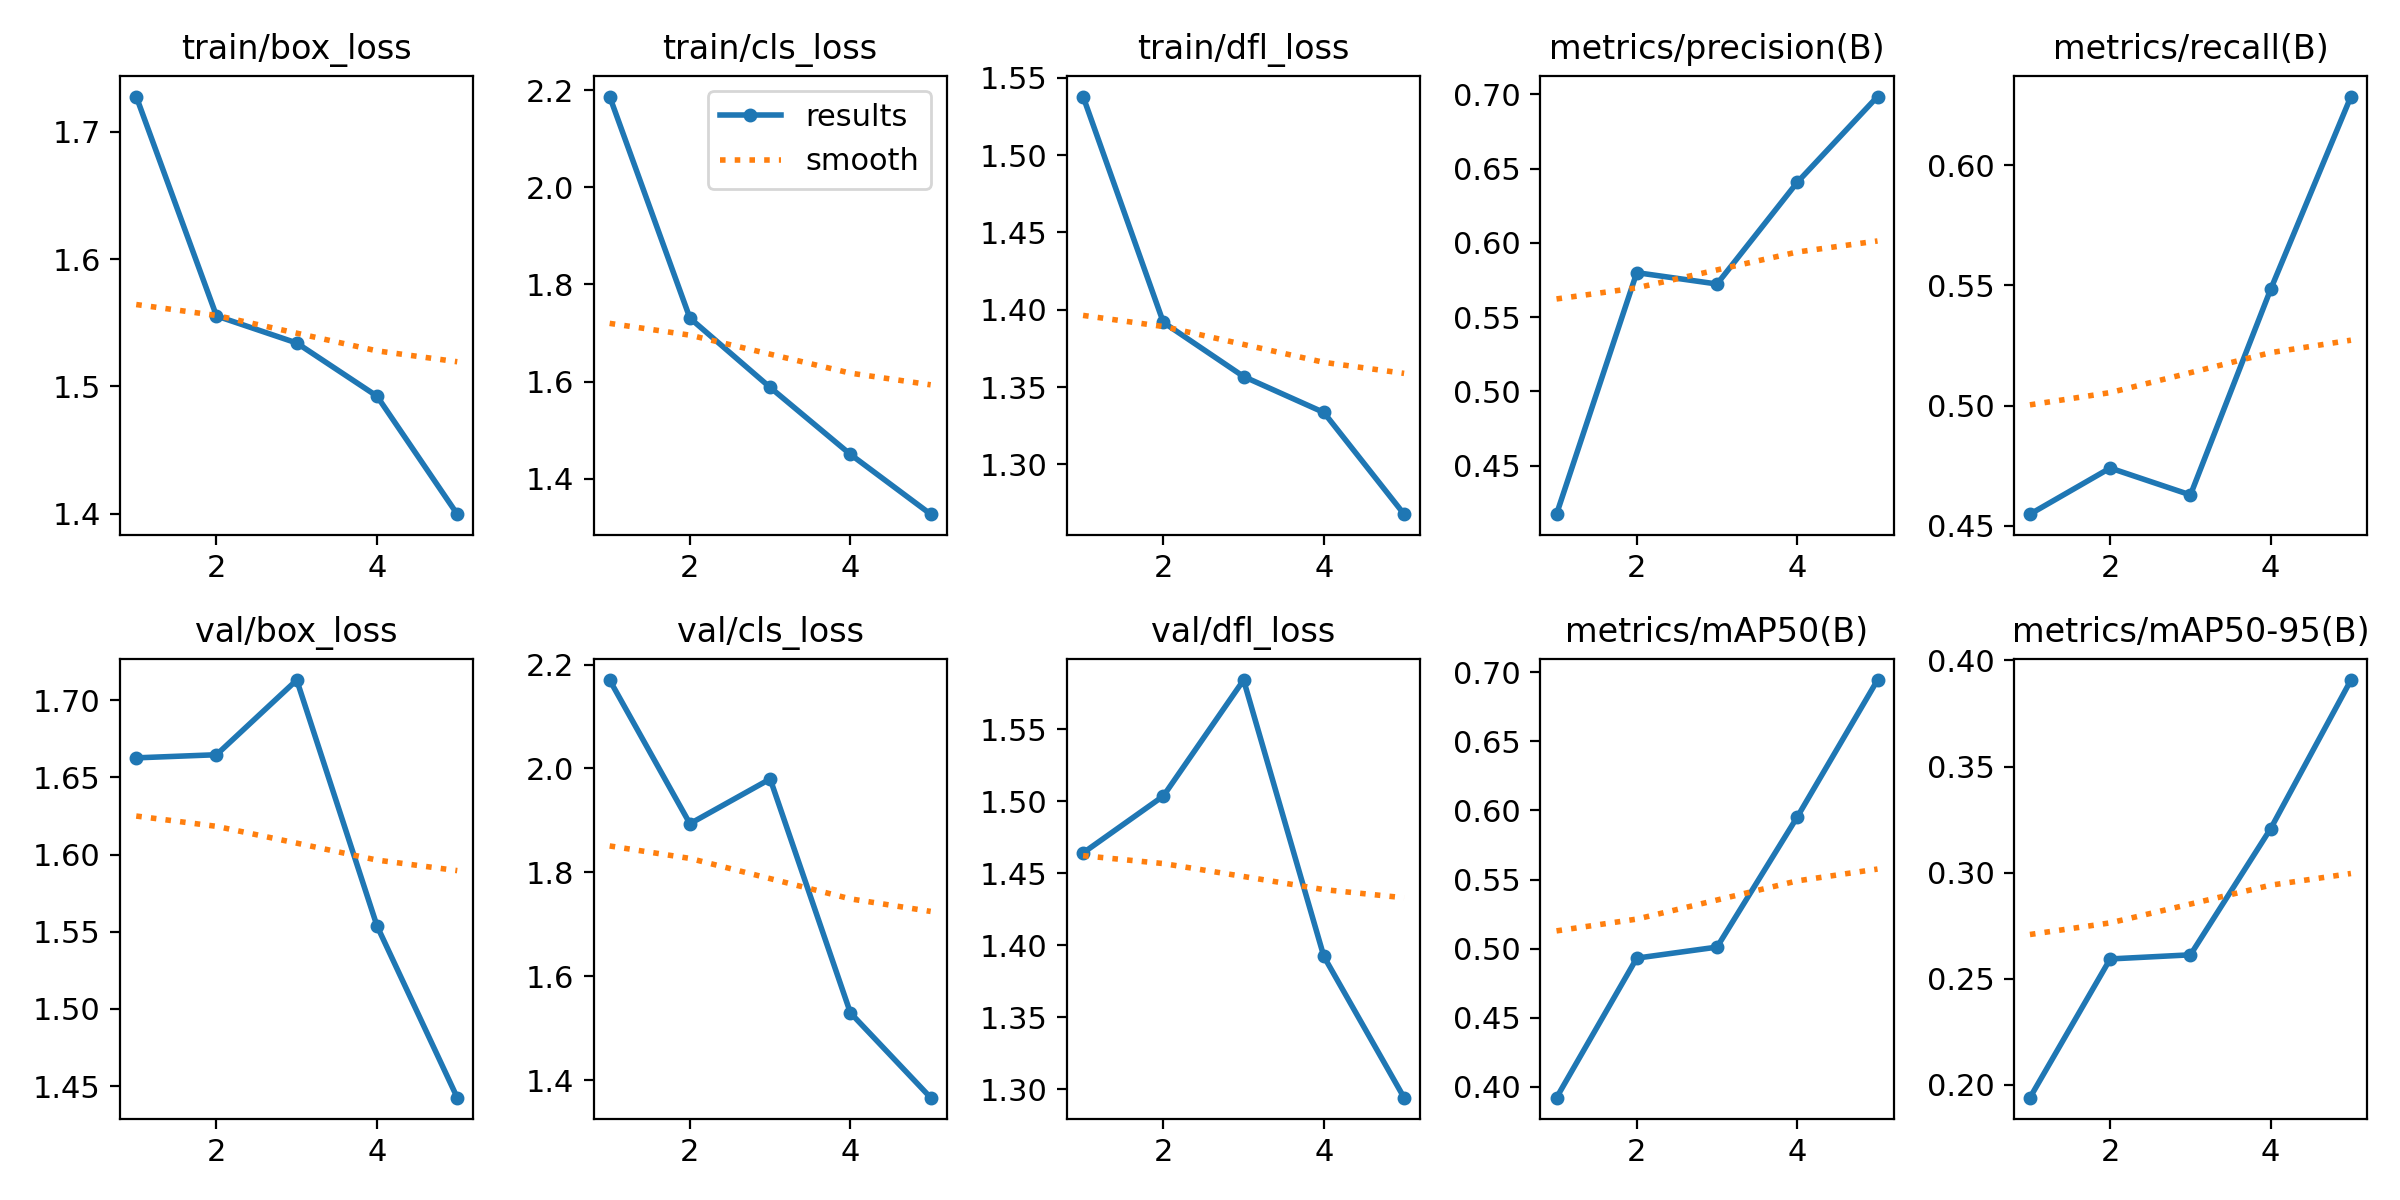

The data file committed next to this chart (first rows):
epoch, time, train/box_loss, train/cls_loss, train/dfl_loss, metrics/precision(B), metrics/recall(B), metrics/mAP50(B), metrics/mAP50-95(B), val/box_loss, val/cls_loss, val/dfl_loss, lr/pg0, lr/pg1, lr/pg2
1, 822.2, 1.728, 2.187, 1.538, 0.4173, 0.4548, 0.3921, 0.194, 1.663, 2.17, 1.464, 0.0006583, 0.0006583, 0.0006583
2, 1672, 1.555, 1.731, 1.392, 0.5799, 0.474, 0.4931, 0.2594, 1.665, 1.894, 1.504, 0.001063, 0.001063, 0.001063
3, 2421, 1.534, 1.588, 1.357, 0.5722, 0.4628, 0.5011, 0.2613, 1.713, 1.98, 1.584, 0.001203, 0.001203, 0.001203
4, 3607, 1.492, 1.45, 1.334, 0.6407, 0.5484, 0.5953, 0.3208, 1.554, 1.529, 1.392, 0.000812, 0.000812, 0.000812
5, 5074, 1.4, 1.327, 1.268, 0.6985, 0.6287, 0.6944, 0.3907, 1.443, 1.366, 1.294, 0.000416, 0.000416, 0.000416
